Run: headless pygame with SDL's dummy video driver; simulated clock (each Clock.tick advances the game by its frame time, no real sleeping); random seed 0; keys injected as events and as key.get_pressed() state; no mouse input.
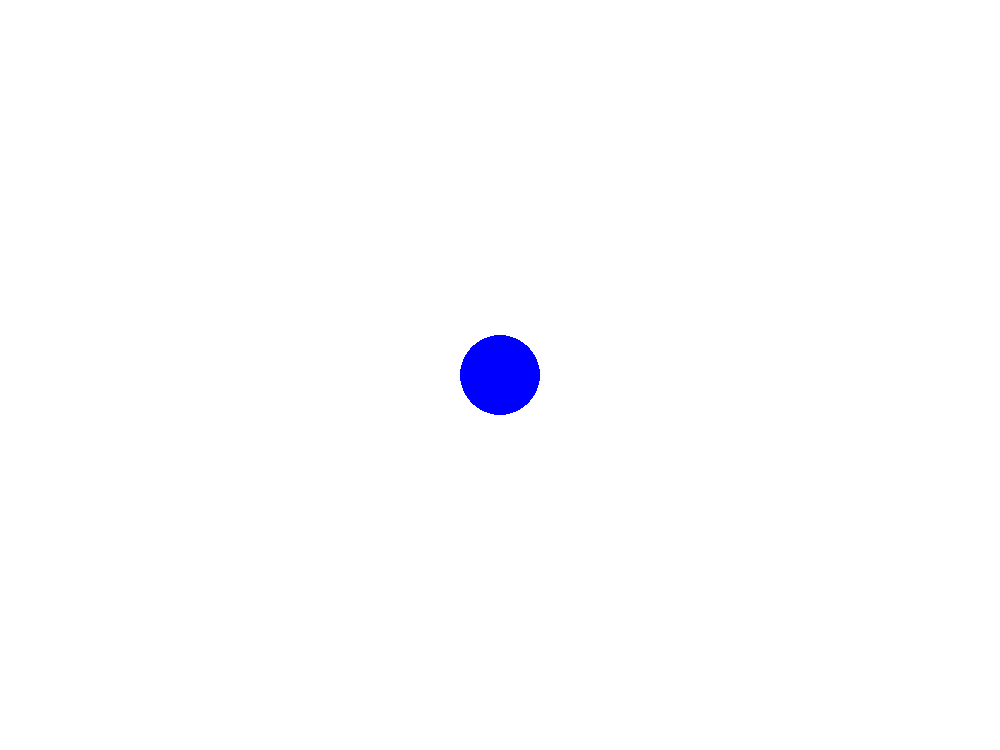
Frame 1 of 4 · flips 1–60 · no input
Frame 2 of 4 · flips 61–180 · tapped SPACE, RETURN · held RIGHT (→), D · screen unchanged from frame 1, image omitted
Frame 3 of 4 · flips 181–300 · held DOWN (↓), S · screen unchanged from frame 2, image omitted
Frame 4 of 4 · flips 301–420 · held LEFT (←), A, UP (↑), W · screen unchanged from frame 3, image omitted

The pygame program that drew these frames:

import pygame

pygame.init()

display_width = 1000
display_height = 750

BLACK = (0,0,0)
WHITE = (255,255,255)
BLUE =  (0,0,255)
GREEN = (0,255,0)
RED =   (255,0,0)

DISPLAYSURF = pygame.display.set_mode((display_width, display_height))
pygame.display.set_caption('Pendulums')

done = False
clock = pygame.time.Clock()

while not done:
     
    for event in pygame.event.get():
        if event.type == pygame.QUIT:
            done = True
 
    DISPLAYSURF.fill(WHITE)
    
    pygame.draw.circle(DISPLAYSURF, BLUE, (int(display_width/2),int(display_height/2)), 40)
    
    pygame.display.flip()
 
pygame.quit()
